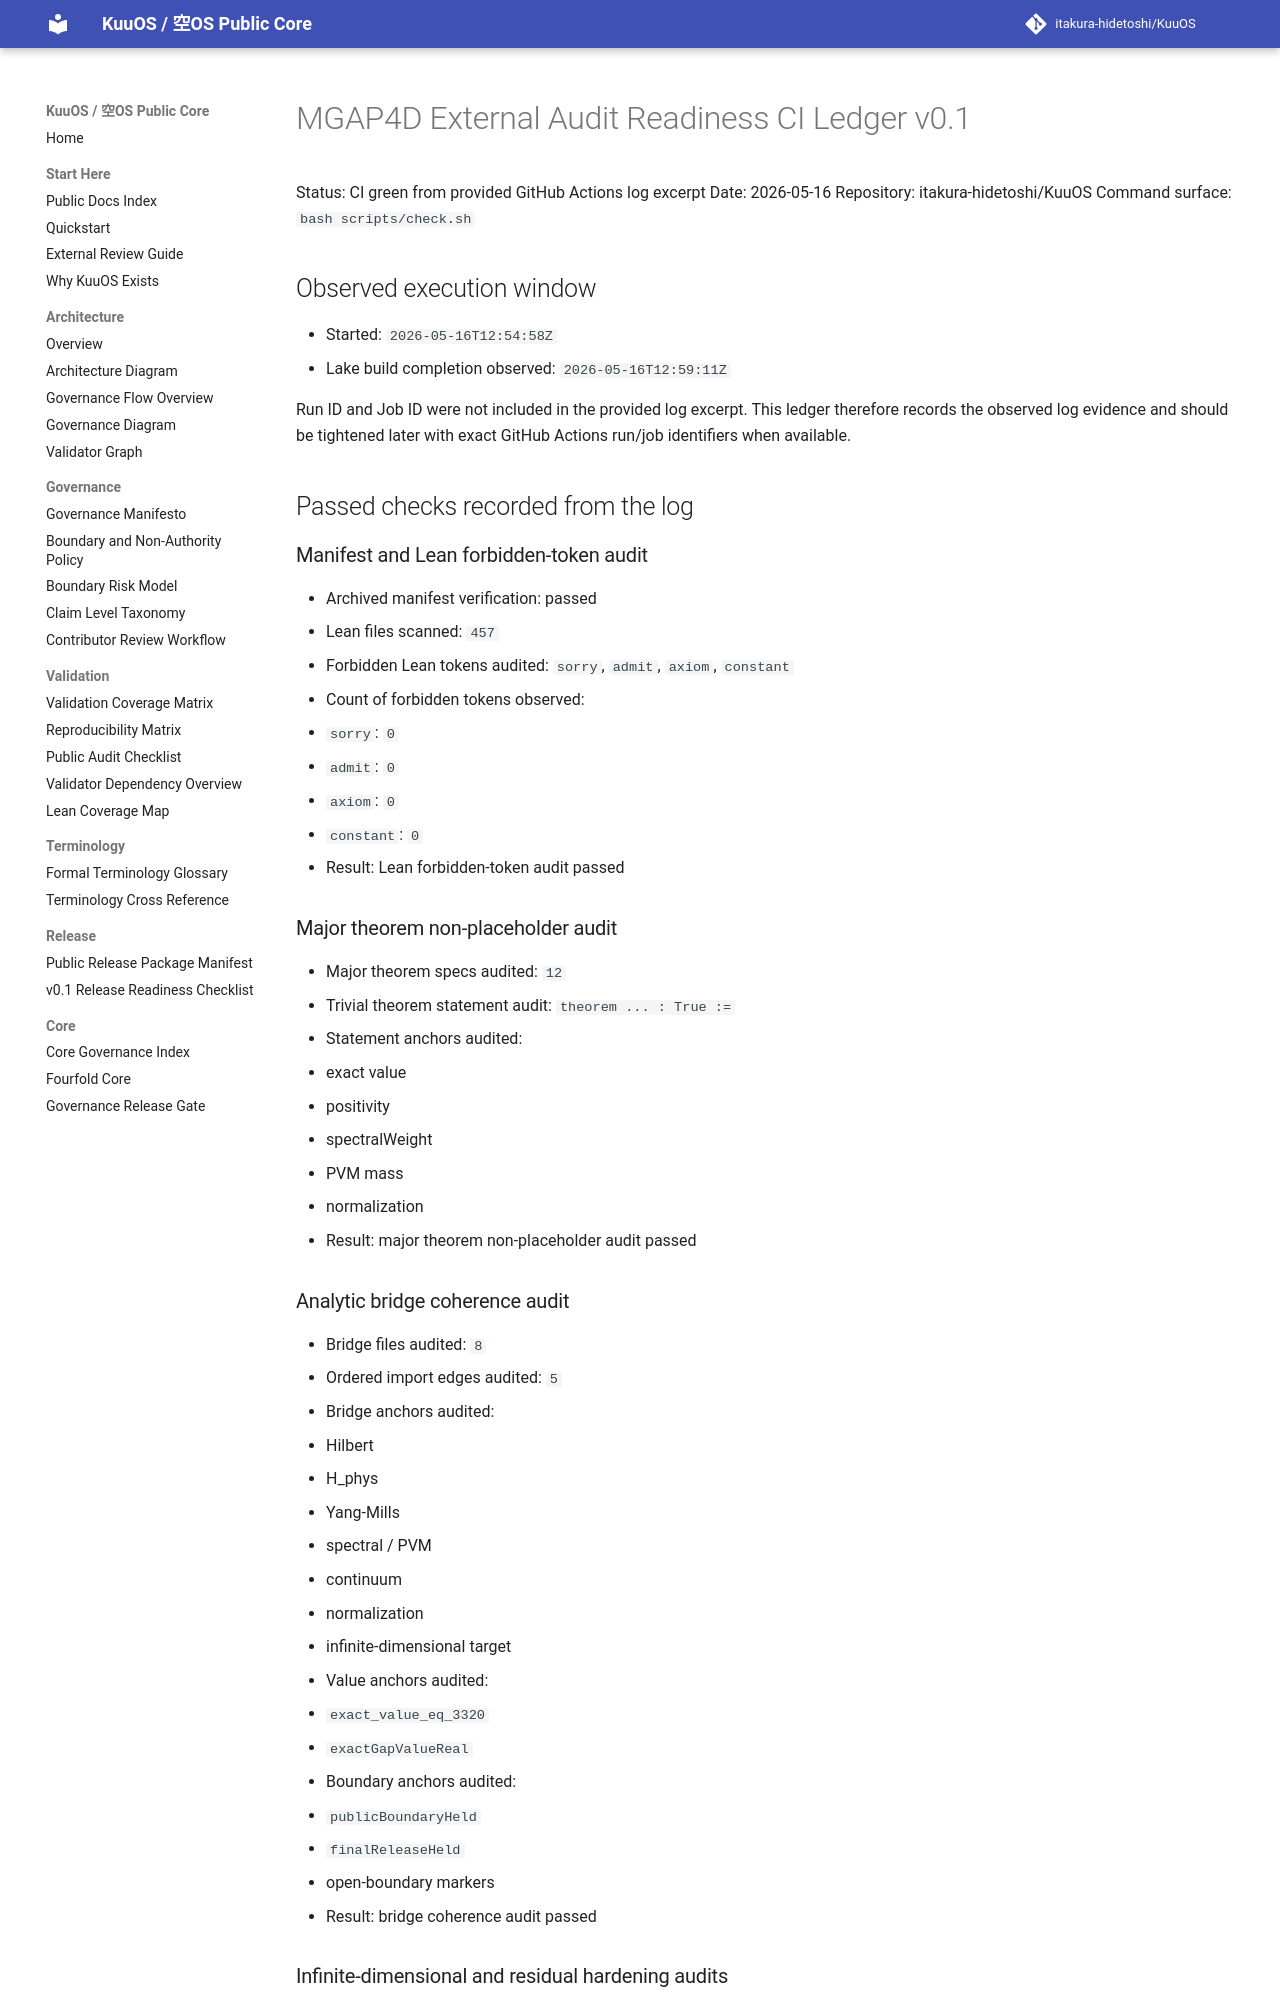

repository: itakura-hidetoshi/KuuOS · page: MGAP4D_EXTERNAL_AUDIT_READINESS_CI_LEDGER_v0_1/index.html · generator: mkdocs

# MGAP4D External Audit Readiness CI Ledger v0.1

Status: CI green from provided GitHub Actions log excerpt
Date: 2026-05-16
Repository: itakura-hidetoshi/KuuOS
Command surface: `bash scripts/check.sh`

## Observed execution window

- Started: `2026-05-16T12:54:58Z`
- Lake build completion observed: `2026-05-16T12:59:11Z`

Run ID and Job ID were not included in the provided log excerpt. This ledger therefore records the observed log evidence and should be tightened later with exact GitHub Actions run/job identifiers when available.

## Passed checks recorded from the log

### Manifest and Lean forbidden-token audit

- Archived manifest verification: passed
- Lean files scanned: `457`
- Forbidden Lean tokens audited: `sorry`, `admit`, `axiom`, `constant`
- Count of forbidden tokens observed:
  - `sorry`: `0`
  - `admit`: `0`
  - `axiom`: `0`
  - `constant`: `0`
- Result: Lean forbidden-token audit passed

### Major theorem non-placeholder audit

- Major theorem specs audited: `12`
- Trivial theorem statement audit: `theorem ... : True :=`
- Statement anchors audited:
  - exact value
  - positivity
  - spectralWeight
  - PVM mass
  - normalization
- Result: major theorem non-placeholder audit passed

### Analytic bridge coherence audit

- Bridge files audited: `8`
- Ordered import edges audited: `5`
- Bridge anchors audited:
  - Hilbert
  - H_phys
  - Yang-Mills
  - spectral / PVM
  - continuum
  - normalization
  - infinite-dimensional target
- Value anchors audited:
  - `exact_value_eq_3320`
  - `exactGapValueReal`
- Boundary anchors audited:
  - `publicBoundaryHeld`
  - `finalReleaseHeld`
  - open-boundary markers
- Result: bridge coherence audit passed
